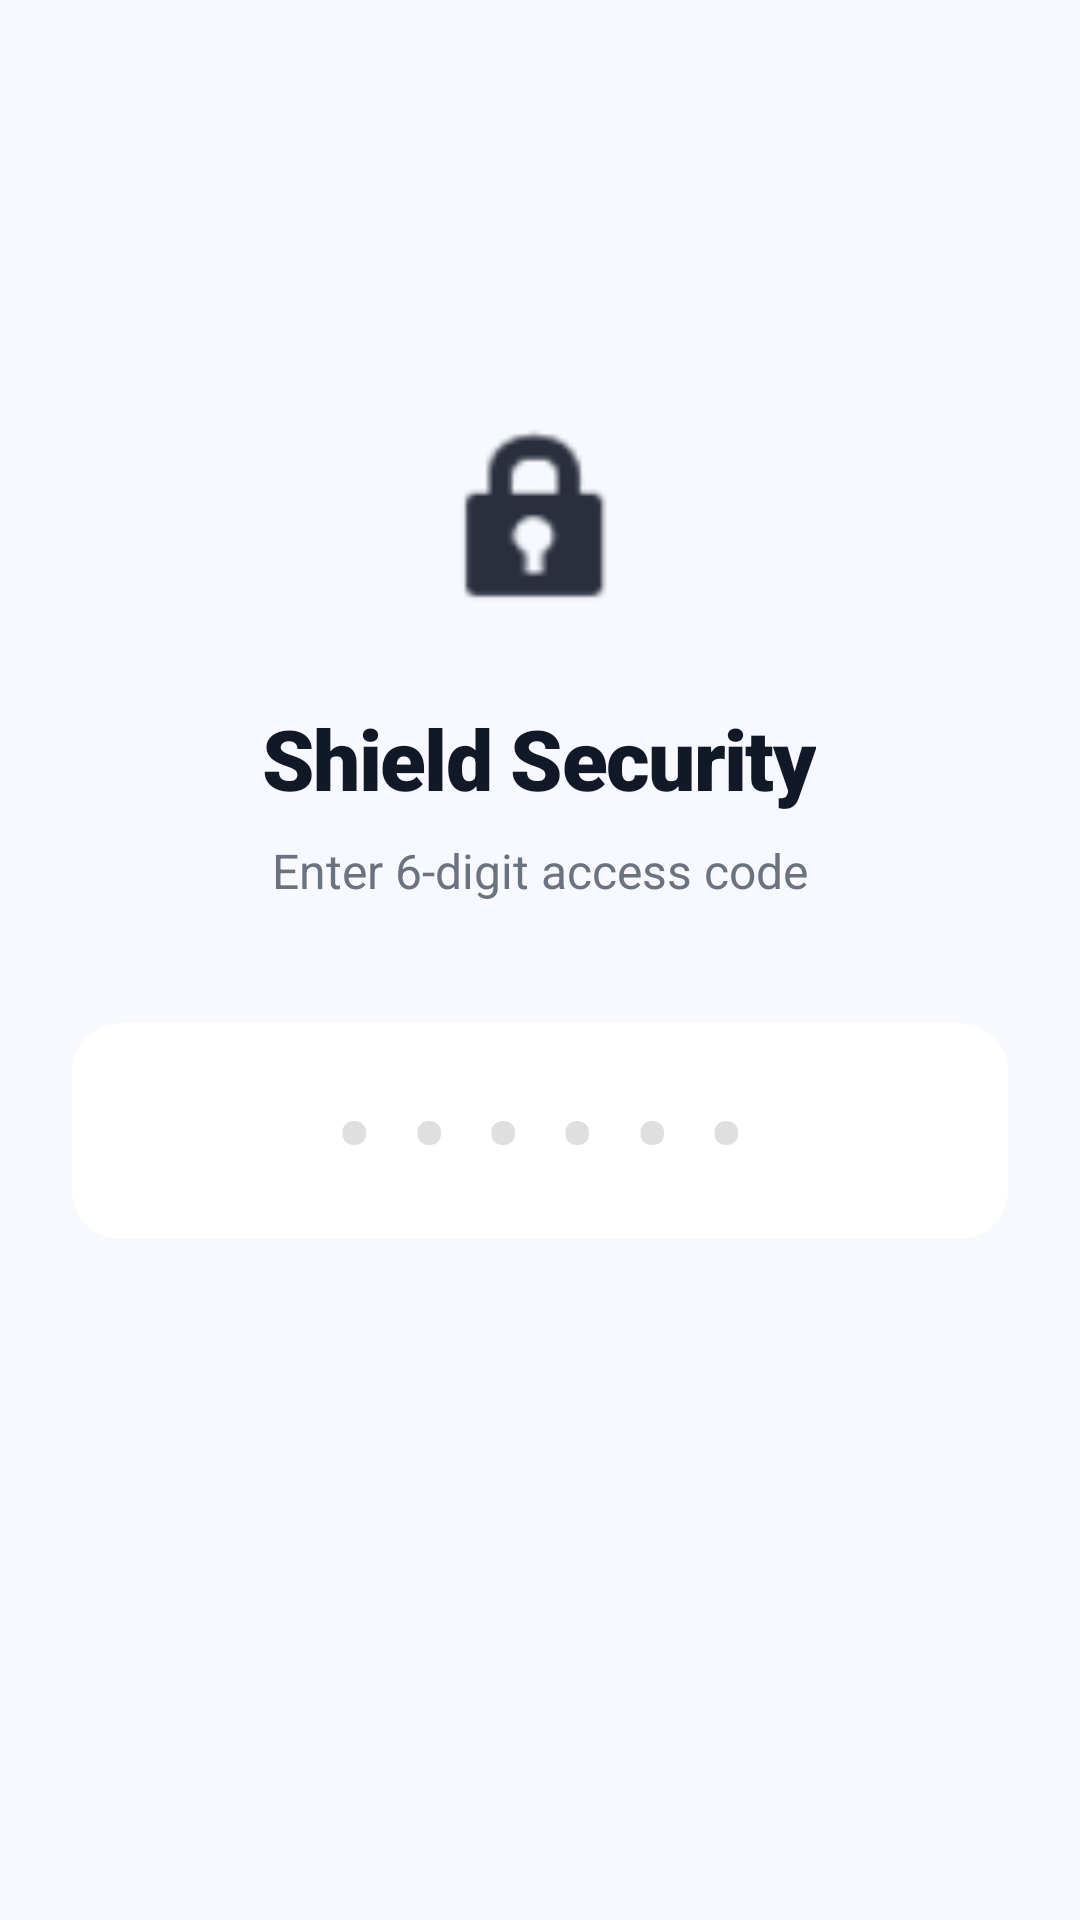

Write the Android layout XML for this screen, with the resource values it uses.
<!-- AndroidManifest.xml: application theme Theme.ShieldClan -->
<!-- res/layout/activity_pin.xml -->
<?xml version="1.0" encoding="utf-8"?>
<androidx.constraintlayout.widget.ConstraintLayout
    xmlns:android="http://schemas.android.com/apk/res/android"
    xmlns:app="http://schemas.android.com/apk/res-auto"
    xmlns:tools="http://schemas.android.com/tools"
    android:layout_width="match_parent"
    android:layout_height="match_parent"
    android:background="@color/bg_app"
    android:padding="24dp">

    <LinearLayout
        android:id="@+id/contentContainer"
        android:layout_width="match_parent"
        android:layout_height="wrap_content"
        android:orientation="vertical"
        android:gravity="center"
        app:layout_constraintTop_toTopOf="parent"
        app:layout_constraintBottom_toBottomOf="parent"
        app:layout_constraintVertical_bias="0.4">

        <ImageView
            android:layout_width="72dp"
            android:layout_height="72dp"
            android:src="@android:drawable/ic_lock_idle_lock"
            app:tint="@color/text_header"
            android:layout_marginBottom="24dp"
            android:alpha="0.9"/>

        <TextView
            android:id="@+id/tvShield"
            android:layout_width="wrap_content"
            android:layout_height="wrap_content"
            android:text="Shield Security"
            android:fontFamily="sans-serif-black"
            android:textSize="28sp"
            android:textColor="@color/text_header"
            android:letterSpacing="-0.02"
            android:layout_marginBottom="8dp"/>

        <TextView
            android:id="@+id/tvSub"
            android:layout_width="wrap_content"
            android:layout_height="wrap_content"
            android:text="Enter 6-digit access code"
            android:textColor="@color/text_body"
            android:textSize="16sp"
            android:layout_marginBottom="40dp"/>

        <com.google.android.material.card.MaterialCardView
            android:layout_width="match_parent"
            android:layout_height="wrap_content"
            app:cardCornerRadius="16dp"
            app:cardElevation="0dp"
            app:strokeWidth="0dp"
            app:cardBackgroundColor="@color/surface_card"
            android:layout_marginBottom="32dp">

            <EditText
                android:id="@+id/etPin"
                android:layout_width="match_parent"
                android:layout_height="72dp"
                android:background="@android:color/transparent"
                android:hint="••••••"
                android:inputType="numberPassword"
                android:maxLength="6"
                android:gravity="center"
                android:textSize="32sp"
                android:letterSpacing="0.4"
                android:fontFamily="sans-serif-black"
                android:textColor="@color/text_header"
                android:textColorHint="#20000000"/>
        </com.google.android.material.card.MaterialCardView>

        <com.google.android.material.button.MaterialButton
            android:id="@+id/btnVerifyPin"
            android:layout_width="match_parent"
            android:layout_height="64dp"
            android:text="Verify Access"
            android:textSize="16sp"
            android:textStyle="bold"
            android:textAllCaps="false"
            app:cornerRadius="12dp"
            android:elevation="0dp"
            android:stateListAnimator="@null"
            app:backgroundTint="@color/brand_accent"
            android:textColor="#FFFFFF"
            android:visibility="gone"
            tools:visibility="visible"/>

        <com.google.android.material.button.MaterialButton
            android:id="@+id/btnSavePin"
            android:layout_width="match_parent"
            android:layout_height="64dp"
            android:text="Set New PIN"
            android:textSize="16sp"
            android:textStyle="bold"
            android:textAllCaps="false"
            app:cornerRadius="12dp"
            android:elevation="0dp"
            android:stateListAnimator="@null"
            app:backgroundTint="@color/brand_accent"
            android:textColor="#FFFFFF"
            android:visibility="gone"
            tools:visibility="visible"/>

    </LinearLayout>

</androidx.constraintlayout.widget.ConstraintLayout>
<!-- resources referenced by this layout -->
<resources>
  <color name="bg_app">#F8F9FE</color>
  <color name="brand_accent">#6366F1</color>
  <color name="surface_card">#FFFFFF</color>
  <color name="text_body">#6B7280</color>
  <color name="text_header">#111827</color>
  <style name="Theme.ShieldClan" parent="Theme.MaterialComponents.DayNight.NoActionBar">
  
          
          <item name="colorPrimary">@color/brand_accent</item>
          <item name="colorPrimaryVariant">@color/brand_accent</item>
          <item name="colorSecondary">@color/brand_accent</item>
  
          
          <item name="android:statusBarColor">@color/bg_app</item>
          <item name="android:navigationBarColor">@color/bg_app</item>
          <item name="android:windowLightStatusBar">true</item>
  
          
          <item name="windowNoTitle">true</item>
          <item name="windowActionBar">false</item>
  
          
          <item name="colorSurface">@color/surface_card</item>
          <item name="colorOnSurface">@color/text_header</item>
  
      </style>
</resources>
